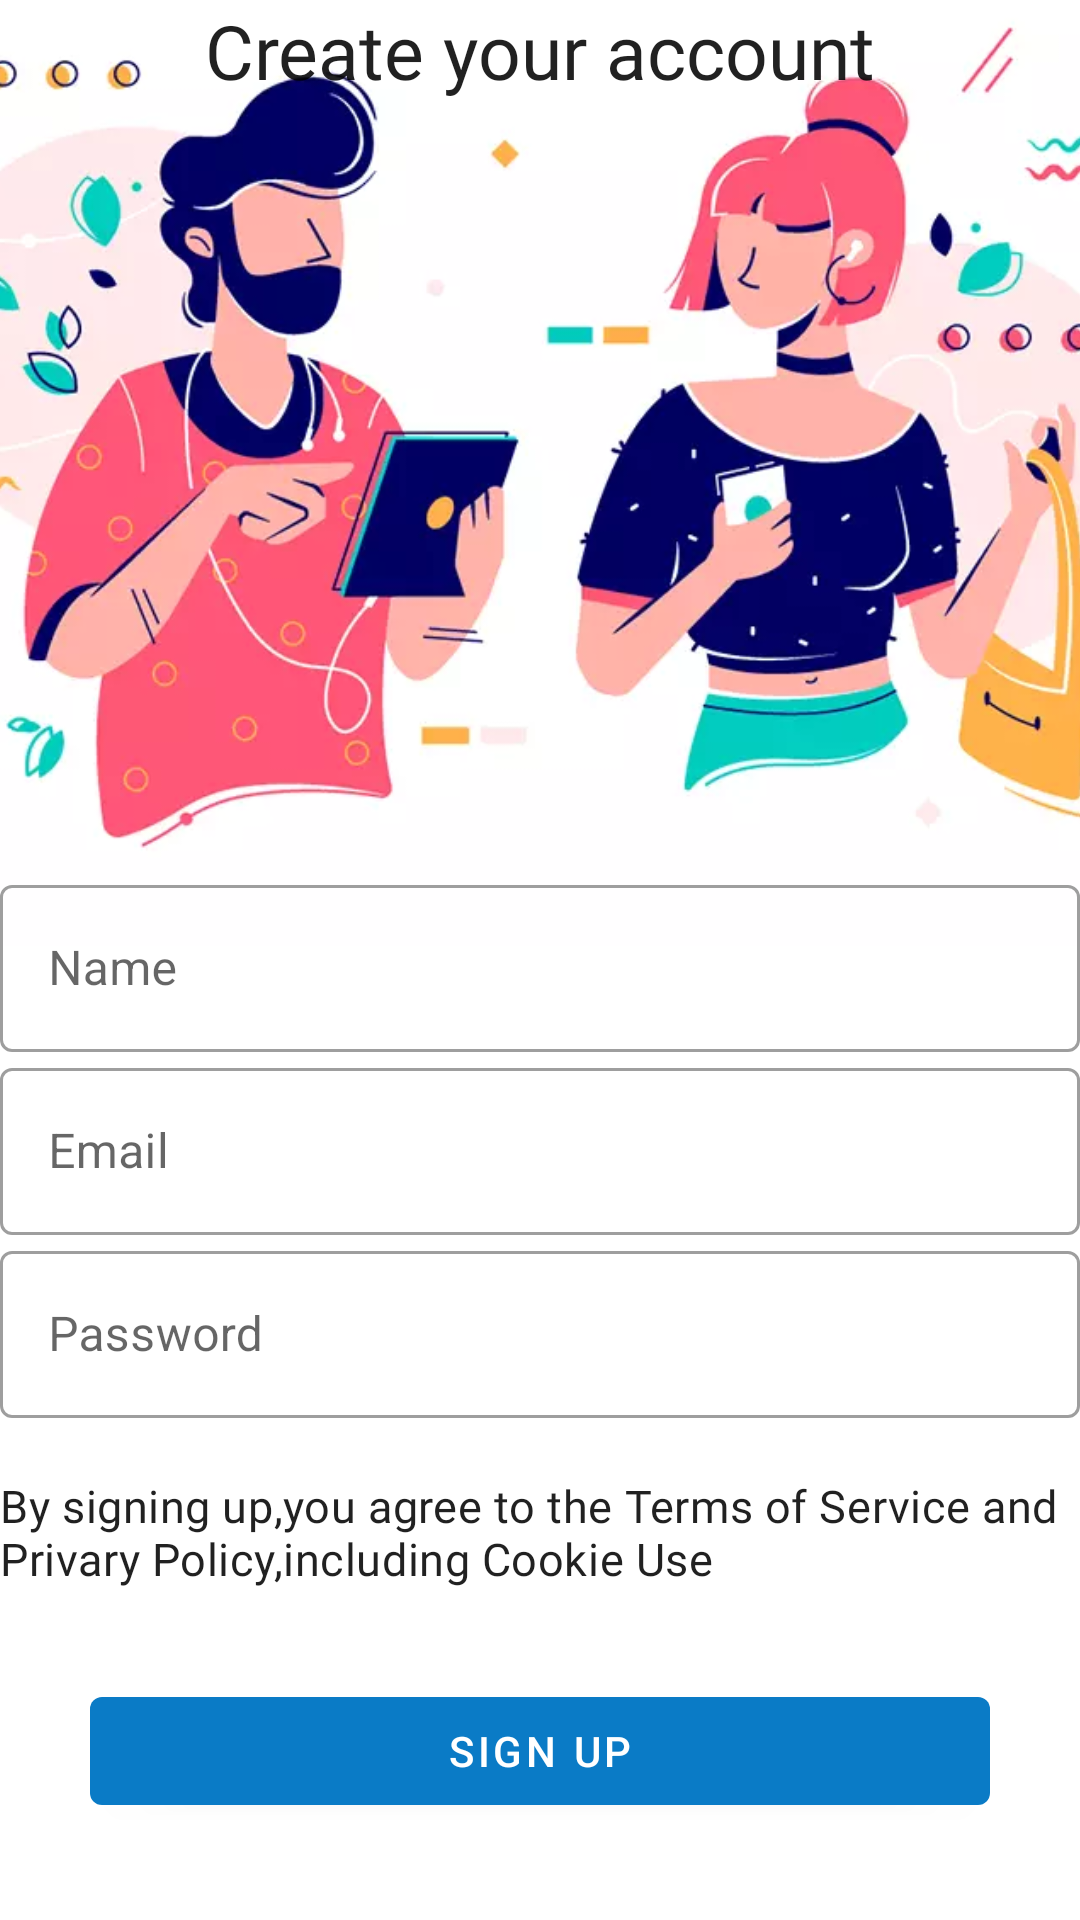

Here is an Android app screen rendered from its layout file. Give the layout XML and the strings, colors and styles it references.
<!-- AndroidManifest.xml: application theme AppTheme -->
<!-- res/layout/activity_create_account.xml -->
<?xml version="1.0" encoding="utf-8"?>
<androidx.constraintlayout.widget.ConstraintLayout xmlns:android="http://schemas.android.com/apk/res/android"
    xmlns:app="http://schemas.android.com/apk/res-auto"
    xmlns:tools="http://schemas.android.com/tools"
    android:layout_width="match_parent"
    android:layout_height="match_parent"
    tools:context=".Registration">

    <ImageView
        android:layout_width="411dp"
        android:layout_height="340dp"
        android:scaleType="centerCrop"
        android:src="@drawable/loginvibe"
        app:layout_constraintBottom_toTopOf="@id/nameLayout"
        app:layout_constraintEnd_toEndOf="parent"
        app:layout_constraintStart_toStartOf="parent"
        app:layout_constraintTop_toTopOf="parent">
    </ImageView>

    <include
        android:id="@+id/llProgressBar"
        android:visibility="gone"
        layout="@layout/progressbar"></include>
    <com.google.android.material.textview.MaterialTextView
        android:layout_height="wrap_content"
        android:layout_width="wrap_content"
        android:text="Create your account"
        app:layout_constraintTop_toTopOf="parent"
        android:id="@+id/create"
        android:textSize="25sp"
        style="@style/AppTheme.H5"
        android:fontFamily="@font/manjari_bold"
        app:layout_constraintStart_toStartOf="parent"
        app:layout_constraintEnd_toEndOf="parent"
        android:layout_marginTop="0dp"

        />

    <com.google.android.material.textfield.TextInputLayout
android:id="@+id/nameLayout"
        android:layout_height="wrap_content"
        android:layout_width="match_parent"
        app:layout_constraintTop_toTopOf="parent"
        app:layout_constraintEnd_toEndOf="parent"
        style="@style/Widget.MaterialComponents.TextInputLayout.OutlinedBox"
        app:layout_constraintBottom_toBottomOf="parent">
        <com.google.android.material.textfield.TextInputEditText
            android:id="@+id/userName"
            android:layout_height="wrap_content"
            android:layout_width="match_parent"
            android:inputType="textPersonName"
            android:hint="Name"
            />

    </com.google.android.material.textfield.TextInputLayout>

    <com.google.android.material.textfield.TextInputLayout
        android:id="@+id/emailLayout"
        android:layout_height="wrap_content"
        android:layout_width="match_parent"
        app:layout_constraintTop_toBottomOf="@id/nameLayout"
        app:layout_constraintStart_toStartOf="parent"
        app:layout_constraintEnd_toEndOf="parent"
        style="@style/Widget.MaterialComponents.TextInputLayout.OutlinedBox">
        <com.google.android.material.textfield.TextInputEditText
            android:id="@+id/userEmail"
            android:layout_height="wrap_content"
            android:layout_width="match_parent"
            android:inputType="textEmailAddress"
            android:hint="Email" />
    </com.google.android.material.textfield.TextInputLayout>

    <com.google.android.material.textfield.TextInputLayout
        android:id="@+id/passwordLayout"
        android:layout_height="wrap_content"
        android:layout_width="match_parent"
        app:layout_constraintTop_toBottomOf="@id/emailLayout"
        app:layout_constraintStart_toStartOf="parent"
        app:layout_constraintEnd_toEndOf="parent"
        style="@style/Widget.MaterialComponents.TextInputLayout.OutlinedBox">
        <com.google.android.material.textfield.TextInputEditText
            android:id="@+id/userPassword"
            android:layout_height="wrap_content"
            android:layout_width="match_parent"
            android:inputType="textPassword"
            android:hint="Password" />
    </com.google.android.material.textfield.TextInputLayout>

    <com.google.android.material.textview.MaterialTextView
        android:id="@+id/terms"
        android:layout_height="wrap_content"
        android:layout_width="wrap_content"
        app:layout_constraintTop_toBottomOf="@id/emailLayout"
        app:layout_constraintStart_toStartOf="parent"
        android:layout_marginTop="80dp"
        android:textSize="15sp"
        style="@style/AppTheme.H6"
        android:text="@string/terms"
        />
    <com.google.android.material.button.MaterialButton
        android:id="@+id/signUp"
        android:layout_height="wrap_content"
        android:layout_width="300dp"
        app:layout_constraintTop_toBottomOf="@id/terms"
        android:layout_marginTop="30dp"
        app:layout_constraintStart_toStartOf="parent"
        app:layout_constraintEnd_toEndOf="parent"
        android:text="Sign up"
        />
</androidx.constraintlayout.widget.ConstraintLayout>
<!-- res/layout/progressbar.xml (included above) -->
<?xml version="1.0" encoding="utf-8"?>
<LinearLayout xmlns:android="http://schemas.android.com/apk/res/android"
    android:layout_width="match_parent"
    android:layout_height="match_parent"
    android:gravity="center"
    android:orientation="vertical"
  xmlns:app="http://schemas.android.com/apk/res-auto">

    <ProgressBar
        android:layout_width="wrap_content"
        android:layout_height="wrap_content"
        android:id="@+id/progressBar">

    </ProgressBar>
    <TextView
        android:layout_width="wrap_content"
        android:layout_height="wrap_content"
        android:id="@+id/pbText"
        android:textStyle="bold"
        android:gravity="center"
        android:layout_marginTop="8dp"
        android:text="Please wait...">

    </TextView>

</LinearLayout>
<!-- resources referenced by this layout -->
<resources>
  <!-- drawable loginvibe: webp bitmap (drawable, 28018 bytes) -->
  <string name="terms">By signing up,you agree to the Terms of Service and Privary Policy,including Cookie Use</string>
  <style name="AppTheme.H5" parent="TextAppearance.MaterialComponents.Headline5">
          <item name="fontFamily">@font/manjari_bold</item>
      </style>
  <style name="AppTheme.H6" parent="TextAppearance.MaterialComponents.Headline6">
          <item name="fontFamily">@font/manjari_bold</item>
      </style>
  <style name="AppTheme" parent="Theme.MaterialComponents.DayNight.NoActionBar">
          
          <item name="colorPrimary">@color/colorPrimary</item>
          <item name="colorPrimaryDark">@color/colorPrimaryDark</item>
          <item name="colorAccent">@color/colorAccent</item>
          <item name="textAppearanceHeadline1">@style/AppTheme.H1</item>
          <item name="textAppearanceHeadline2">@style/AppTheme.H2</item>
          <item name="textAppearanceHeadline3">@style/AppTheme.H3</item>
          <item name="textAppearanceHeadline4">@style/AppTheme.H4</item>
          <item name="textAppearanceHeadline5">@style/AppTheme.H5</item>
          <item name="textAppearanceHeadline6">@style/AppTheme.H6</item>
  
      </style>
  <color name="colorPrimary">#0A7BC6</color>
  <color name="colorPrimaryDark">#3700B3</color>
  <color name="colorAccent">#03DAC5</color>
  <style name="AppTheme.H1" parent="TextAppearance.MaterialComponents.Headline1">
      <item name="fontFamily">@font/manjari_bold</item>
  </style>
  <style name="AppTheme.H2" parent="TextAppearance.MaterialComponents.Headline2">
          <item name="fontFamily">@font/manjari_bold</item>
      </style>
  <style name="AppTheme.H3" parent="TextAppearance.MaterialComponents.Headline3">
          <item name="fontFamily">@font/manjari_bold</item>
      </style>
  <style name="AppTheme.H4" parent="TextAppearance.MaterialComponents.Headline4">
          <item name="fontFamily">@font/manjari_bold</item>
      </style>
</resources>
